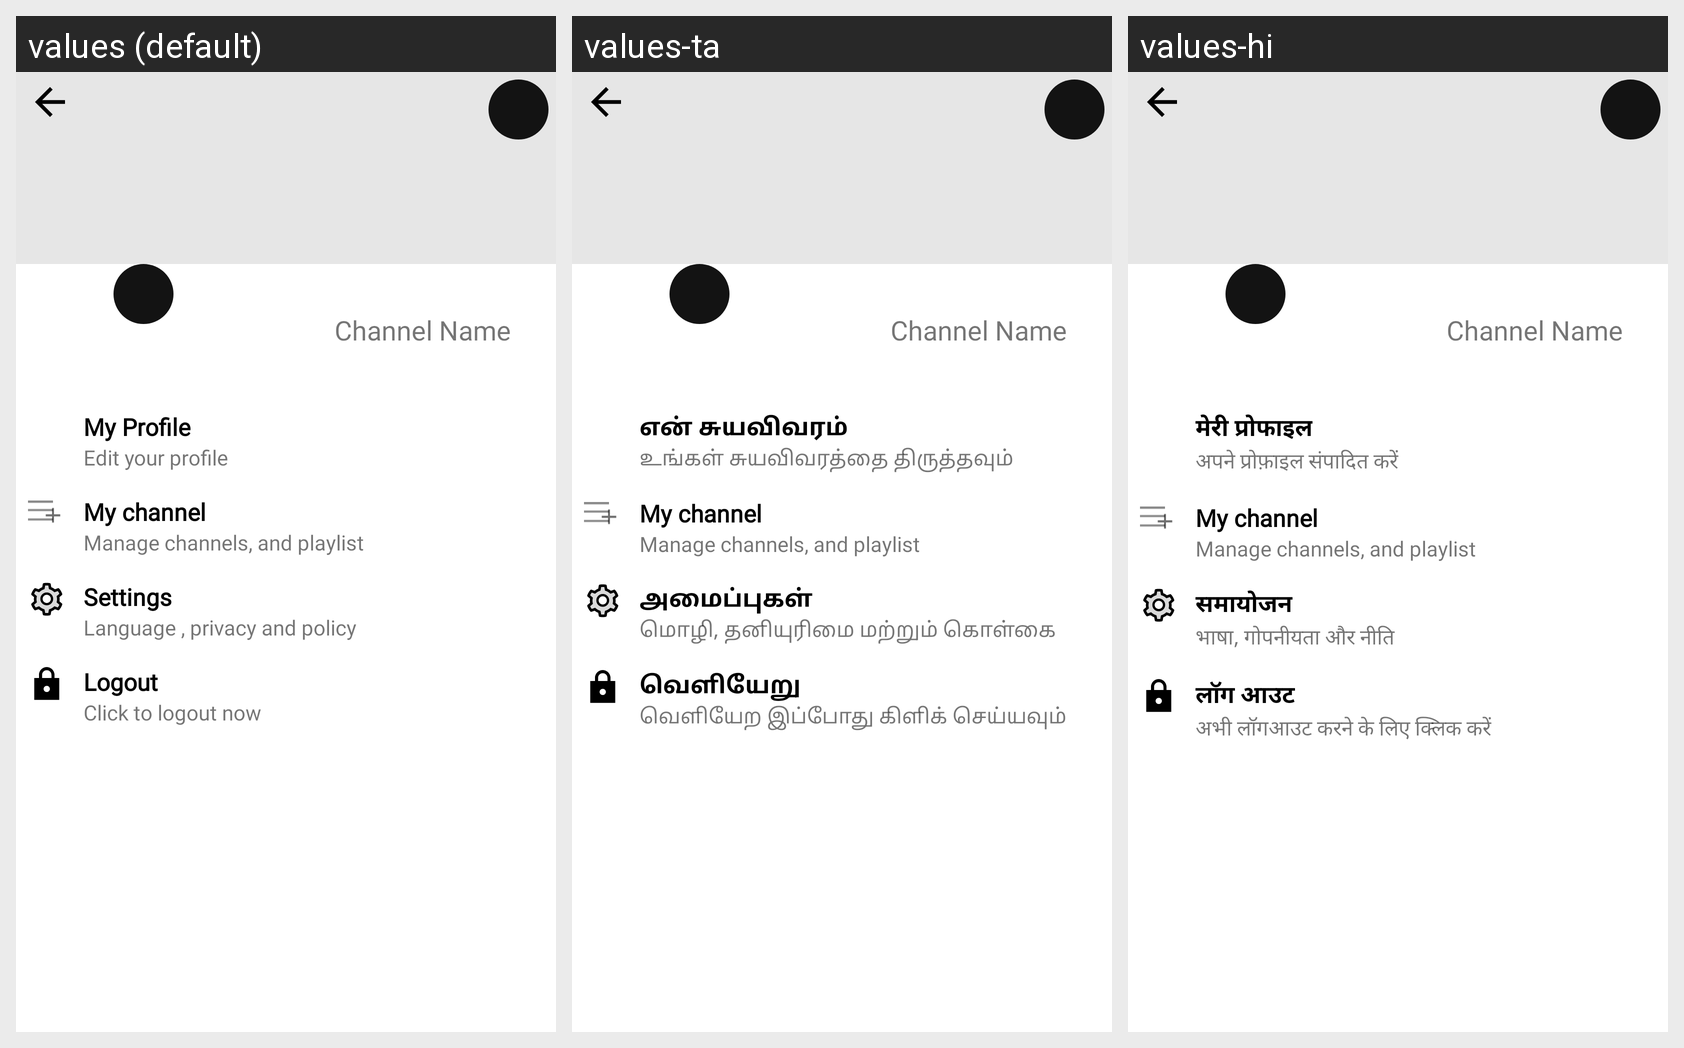

This grid shows one Android layout under several languages. Give, for every string resource on the screen, its name, the default text and each shown locale's text.
Android screen res/layout/activity_account.xml rendered under 3 locales, left to right: values (default), values-ta, values-hi. Device: Nexus 5 (rendered at 1080×1920; each locale shown at half size, 540×960, under a caption strip naming it); theme Theme.AppCompat.Light.NoActionBar.
Strings drawn on this screen, with the default value and each locale's value (text and hints the layout hard-codes, and strings that could not be matched under every locale, appear in the picture but are not listed):

my_profile
  values: My Profile
  values-ta: என் சுயவிவரம்
  values-hi: मेरी प्रोफाइल

edit_your_profile
  values: Edit your profile
  values-ta: உங்கள் சுயவிவரத்தை திருத்தவும்
  values-hi: अपने प्रोफ़ाइल संपादित करें

my_channel
  values: My channel
  values-ta: My channel  [not translated; the default value is used]
  values-hi: My channel  [not translated; the default value is used]

manage_channels_and_playlist
  values: Manage channels, and playlist
  values-ta: Manage channels, and playlist  [not translated; the default value is used]
  values-hi: Manage channels, and playlist  [not translated; the default value is used]

settings
  values: Settings
  values-ta: அமைப்புகள்
  values-hi: समायोजन

language_privacy_and_policy
  values: Language , privacy and policy
  values-ta: மொழி, தனியுரிமை மற்றும் கொள்கை
  values-hi: भाषा, गोपनीयता और नीति

logout
  values: Logout
  values-ta: வெளியேறு
  values-hi: लॉग आउट

click_to_logout_now
  values: Click to logout now
  values-ta: வெளியேற இப்போது கிளிக் செய்யவும்
  values-hi: अभी लॉगआउट करने के लिए क्लिक करें
